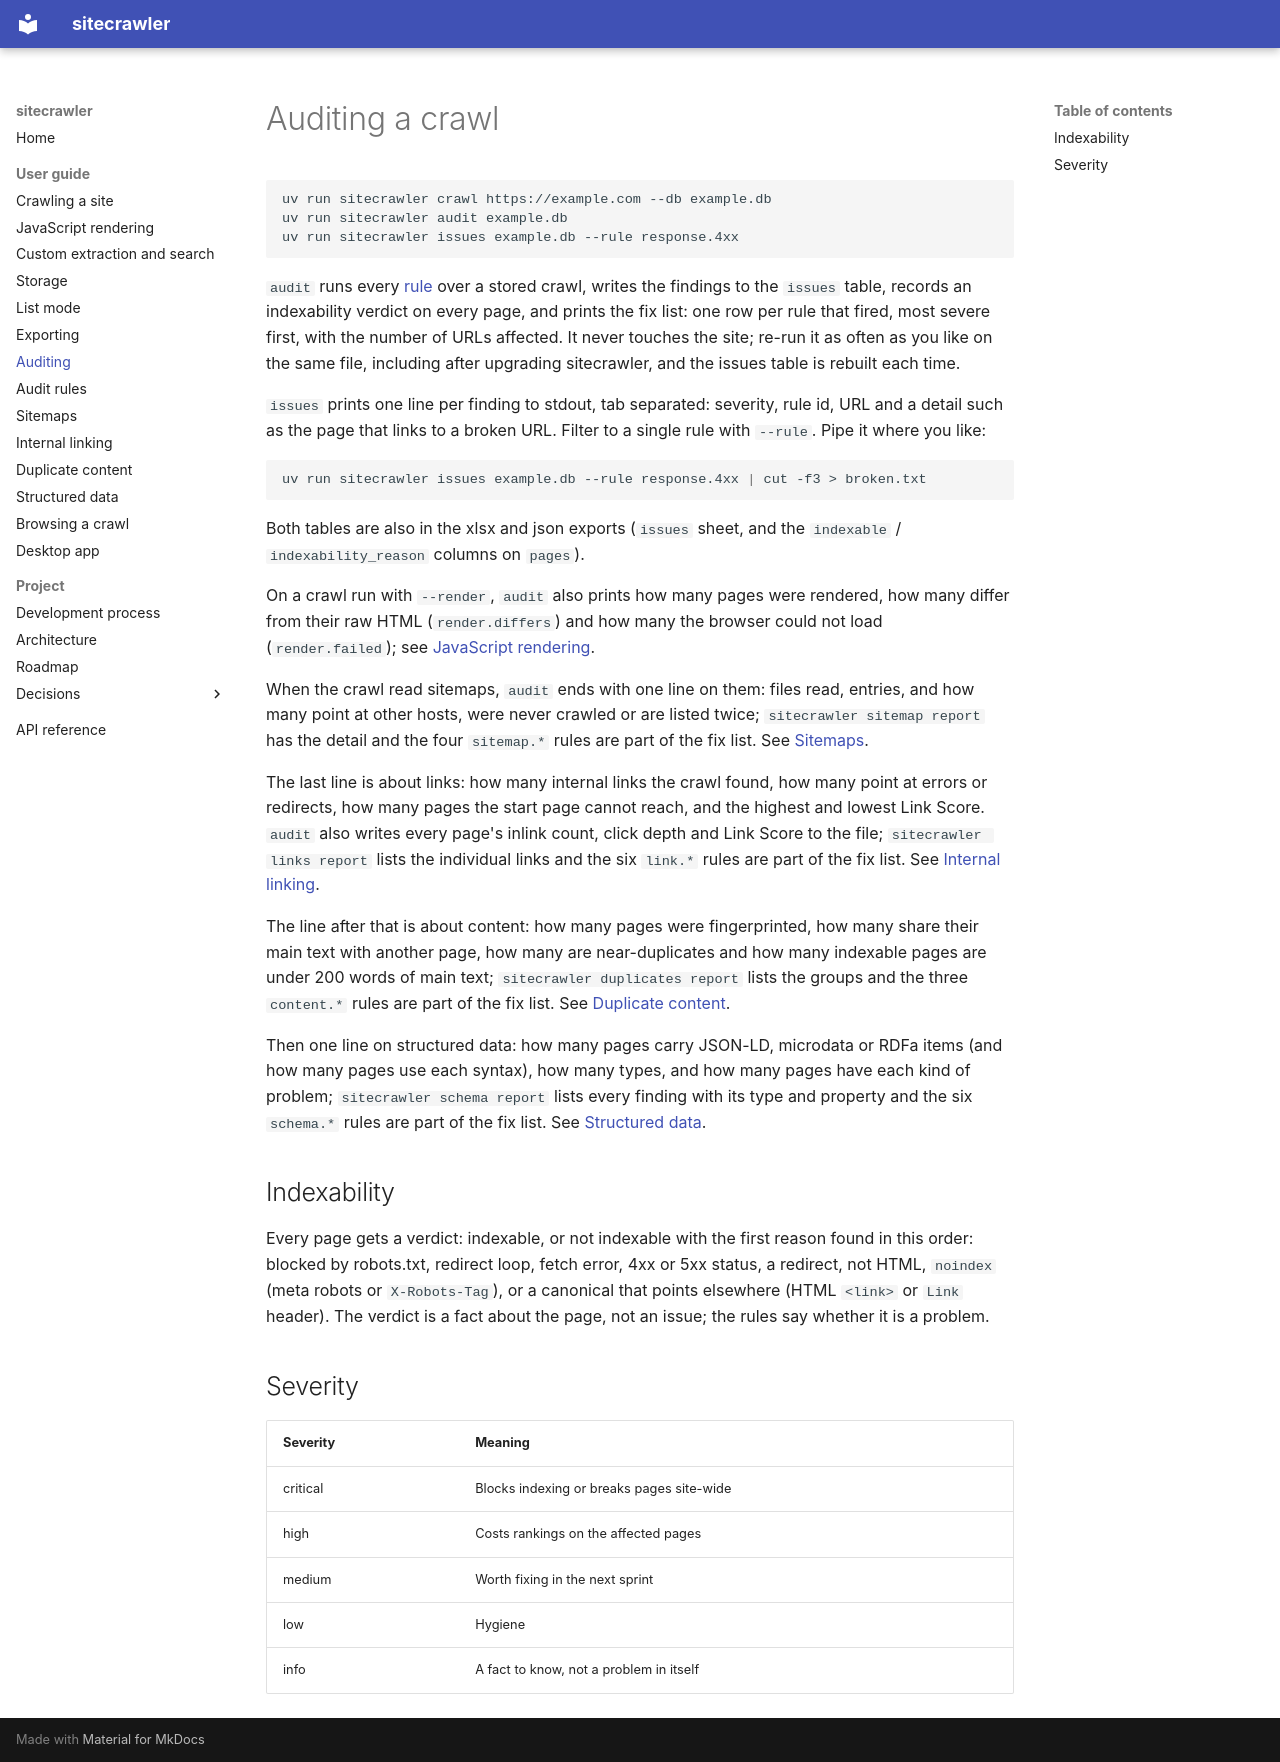

repository: joemachen/sitecrawler · page: user-guide/audit/index.html · generator: mkdocs

# Auditing a crawl

```bash
uv run sitecrawler crawl https://example.com --db example.db
uv run sitecrawler audit example.db
uv run sitecrawler issues example.db --rule response.4xx
```

`audit` runs every [rule](rules.md) over a stored crawl, writes the findings
to the `issues` table, records an indexability verdict on every page, and
prints the fix list: one row per rule that fired, most severe first, with the
number of URLs affected. It never touches the site; re-run it as often as you
like on the same file, including after upgrading sitecrawler, and the issues
table is rebuilt each time.

`issues` prints one line per finding to stdout, tab separated: severity, rule
id, URL and a detail such as the page that links to a broken URL. Filter to a
single rule with `--rule`. Pipe it where you like:

```bash
uv run sitecrawler issues example.db --rule response.4xx | cut -f3 > broken.txt
```

Both tables are also in the xlsx and json exports (`issues` sheet, and the
`indexable` / `indexability_reason` columns on `pages`).

On a crawl run with `--render`, `audit` also prints how many pages were
rendered, how many differ from their raw HTML (`render.differs`) and how
many the browser could not load (`render.failed`); see
[JavaScript rendering](render.md).

When the crawl read sitemaps, `audit` ends with one line on them: files
read, entries, and how many point at other hosts, were never crawled or are
listed twice; `sitecrawler sitemap report` has the detail and the four
`sitemap.*` rules are part of the fix list. See [Sitemaps](sitemaps.md).

The last line is about links: how many internal links the crawl found,
how many point at errors or redirects, how many pages the start page
cannot reach, and the highest and lowest Link Score. `audit` also writes
every page's inlink count, click depth and Link Score to the file;
`sitecrawler links report` lists the individual links and the six
`link.*` rules are part of the fix list. See [Internal linking](links.md).

The line after that is about content: how many pages were fingerprinted,
how many share their main text with another page, how many are
near-duplicates and how many indexable pages are under 200 words of main
text; `sitecrawler duplicates report` lists the groups and the three
`content.*` rules are part of the fix list. See
[Duplicate content](duplicates.md).

Then one line on structured data: how many pages carry JSON-LD, microdata
or RDFa items (and how many pages use each syntax), how many types, and how
many pages have each kind of problem; `sitecrawler schema report` lists
every finding with its type and property and the six `schema.*` rules are
part of the fix list. See [Structured data](structured-data.md).

## Indexability

Every page gets a verdict: indexable, or not indexable with the first reason
found in this order: blocked by robots.txt, redirect loop, fetch error, 4xx or
5xx status, a redirect, not HTML, `noindex` (meta robots or `X-Robots-Tag`),
or a canonical that points elsewhere (HTML `<link>` or `Link` header). The
verdict is a fact about the page, not an issue; the rules say whether it is a
problem.

## Severity

| Severity | Meaning |
| --- | --- |
| critical | Blocks indexing or breaks pages site-wide |
| high | Costs rankings on the affected pages |
| medium | Worth fixing in the next sprint |
| low | Hygiene |
| info | A fact to know, not a problem in itself |
